Run: headless pygame with SDL's dummy video driver; simulated clock (each Clock.tick advances the game by its frame time, no real sleeping); random seed 0; keys injected as events and as key.get_pressed() state; mouse plan: one left click at the window centre at the start of phase 2, then a move to the lower-right quarter at the start of phase 3.
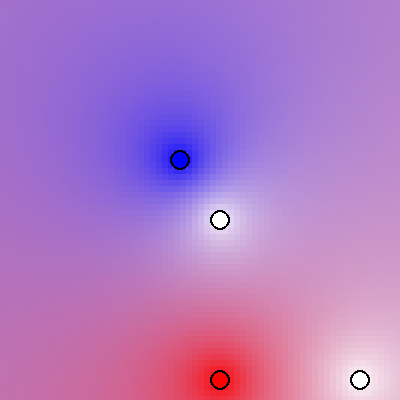
Frame 1 of 4 · flips 1–60 · no input
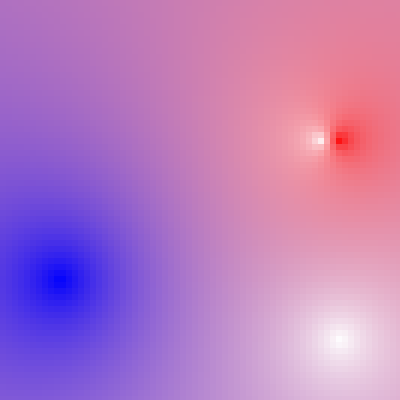
Frame 2 of 4 · flips 61–180 · clicked the window centre · tapped SPACE, RETURN · held RIGHT (→), D
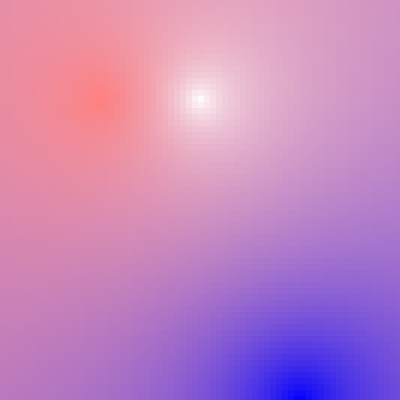
Frame 3 of 4 · flips 181–300 · moved the mouse to the lower-right quarter · held DOWN (↓), S
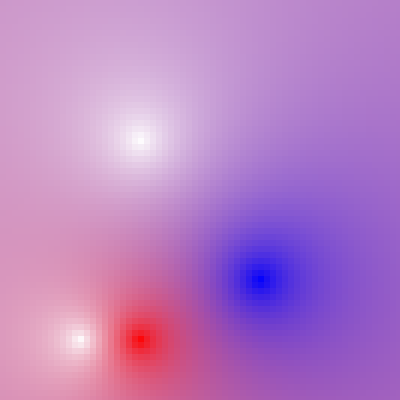
Frame 4 of 4 · flips 301–420 · held LEFT (←), A, UP (↑), W

The pygame program that drew these frames:

import pygame
import sys
import random

# Initialize Pygame, which sets up the game environment.
pygame.init()

# Constants for screen dimensions and grid settings.
WIDTH, HEIGHT = 400, 400               # Screen width and height
GRID_SIZE = 60                         # Number of cells in a row
BOX_SIZE = WIDTH // GRID_SIZE          # Size of each cell in the grid
VELOCITY_MULTIPLIER = 1                # Multiplier for the velocity of the points

# Set up the display window with the specified width and height.
screen = pygame.display.set_mode((WIDTH, HEIGHT))
pygame.display.set_caption("Mesh Gradient")  # Set the window title

# Define some basic colors using RGB values.
WHITE = (255, 255, 255)
BLACK = (0, 0, 0)
RED = (255, 0, 0)
BLUE = (0, 0, 255)
GREEN = (0, 255, 0)
YELLOW = (255, 255, 0)
ORANGE = (255, 100, 0)

# Class to represent a point that contributes to the gradient in the grid.
class GradientPoint:
    def __init__(self, x, y, color, spread=0.5):
        self.x = x                      # X-coordinate of the point
        self.y = y                      # Y-coordinate of the point
        self.color = color              # Color of the point
        self.dragging = False           # Is the point currently being dragged by the mouse?
        self.spread = spread            # Spread factor for color influence
        self.visible = True             # Visibility of the point
        # Randomly set the initial velocity of the point, multiplied by a constant.
        self.vel_x = random.choice([-2, -1, 1, 2]) * VELOCITY_MULTIPLIER
        self.vel_y = random.choice([-2, -1, 1, 2]) * VELOCITY_MULTIPLIER

    def draw(self, surface):
        # Draw the point only if it is visible.
        if self.visible:
            # Draw a filled circle for the point.
            pygame.draw.circle(surface, self.color, (int(self.x), int(self.y)), 10)
            # Draw an outline around the circle to make it more distinct.
            pygame.draw.circle(surface, BLACK, (int(self.x), int(self.y)), 10, 2)

    def handle_event(self, event):
        # Handle mouse events for dragging the point or adjusting its spread.
        if self.visible:
            if event.type == pygame.MOUSEBUTTONDOWN:
                if event.button == 1:  # Left mouse button
                    mouse_x, mouse_y = event.pos
                    # Check if the mouse click is within the point's radius.
                    if (self.x - mouse_x)**2 + (self.y - mouse_y)**2 <= 300:
                        self.dragging = True
                elif event.button == 4:  # Mouse wheel up
                    self.spread += 0.1
                elif event.button == 5:  # Mouse wheel down
                    self.spread -= 0.1
            elif event.type == pygame.MOUSEBUTTONUP:
                if event.button == 1:  # Release left mouse button
                    self.dragging = False
            elif event.type == pygame.MOUSEMOTION:
                if self.dragging:
                    # Update the point's position to the mouse position if dragging.
                    self.x, self.y = event.pos

    def move(self):
        # Update the position of the point based on its velocity.
        self.x += self.vel_x
        self.y += self.vel_y

        # Bounce off the walls by reversing direction when hitting an edge.
        if self.x <= 0 or self.x >= WIDTH:
            self.vel_x = -self.vel_x
        if self.y <= 0 or self.y >= HEIGHT:
            self.vel_y = -self.vel_y

# Function to interpolate between two colors.
# t is a value between 0 and 1 that determines the blend ratio.
def interpolate_color(color1, color2, t):
    return tuple(int(a + (b - a) * t) for a, b in zip(color1, color2))

# Create gradient points with specific initial positions and colors.
gradient_points = [
    GradientPoint(100, 100, WHITE),
    GradientPoint(WIDTH - 100, 100, BLUE),
    GradientPoint(100, HEIGHT - 100, RED),
    GradientPoint(WIDTH - 100, HEIGHT - 100, WHITE)
]

# Main function that runs the game loop.
def main():
    clock = pygame.time.Clock()  # Initialize a clock to control the frame rate.
    points_visible = True        # Control whether points are visible.

    while True:
        # Handle events such as quitting the game or pressing keys.
        for event in pygame.event.get():
            if event.type == pygame.QUIT:  # Exit the game if the close button is clicked.
                pygame.quit()
                sys.exit()
            elif event.type == pygame.KEYDOWN:
                if event.key == pygame.K_SPACE:
                    # Toggle visibility of points when the spacebar is pressed.
                    points_visible = not points_visible
                    for point in gradient_points:
                        point.visible = points_visible

            # Pass the event to each gradient point to handle.
            for point in gradient_points:
                point.handle_event(event)

        # Clear the screen with a white background.
        screen.fill(WHITE)

        # Move each point according to its velocity.
        for point in gradient_points:
            point.move()

        # Draw the grid and calculate the color for each cell.
        for y in range(0, HEIGHT, BOX_SIZE):
            for x in range(0, WIDTH, BOX_SIZE):
                total_weight = 0
                r, g, b = 0, 0, 0
                # Calculate the weighted color influence of each point.
                for point in gradient_points:
                    dx = x + BOX_SIZE/2 - point.x
                    dy = y + BOX_SIZE/2 - point.y
                    distance = max(1, (dx**2 + dy**2)**0.5)
                    weight = 1 / (distance ** (2 * point.spread))
                    total_weight += weight
                    r += point.color[0] * weight
                    g += point.color[1] * weight
                    b += point.color[2] * weight
                
                if total_weight > 0:
                    # Normalize the colors by dividing by the total weight.
                    r = int(r / total_weight)
                    g = int(g / total_weight)
                    b = int(b / total_weight)
                
                color = (r, g, b)
                # Draw the cell with the calculated color.
                pygame.draw.rect(screen, color, (x, y, BOX_SIZE, BOX_SIZE))

        # Draw each gradient point.
        for point in gradient_points:
            point.draw(screen)

        pygame.display.flip()  # Update the display with the new frame.
        clock.tick(60)         # Cap the frame rate at 60 frames per second.

# Entry point to start the game.
if __name__ == "__main__":
    main()
